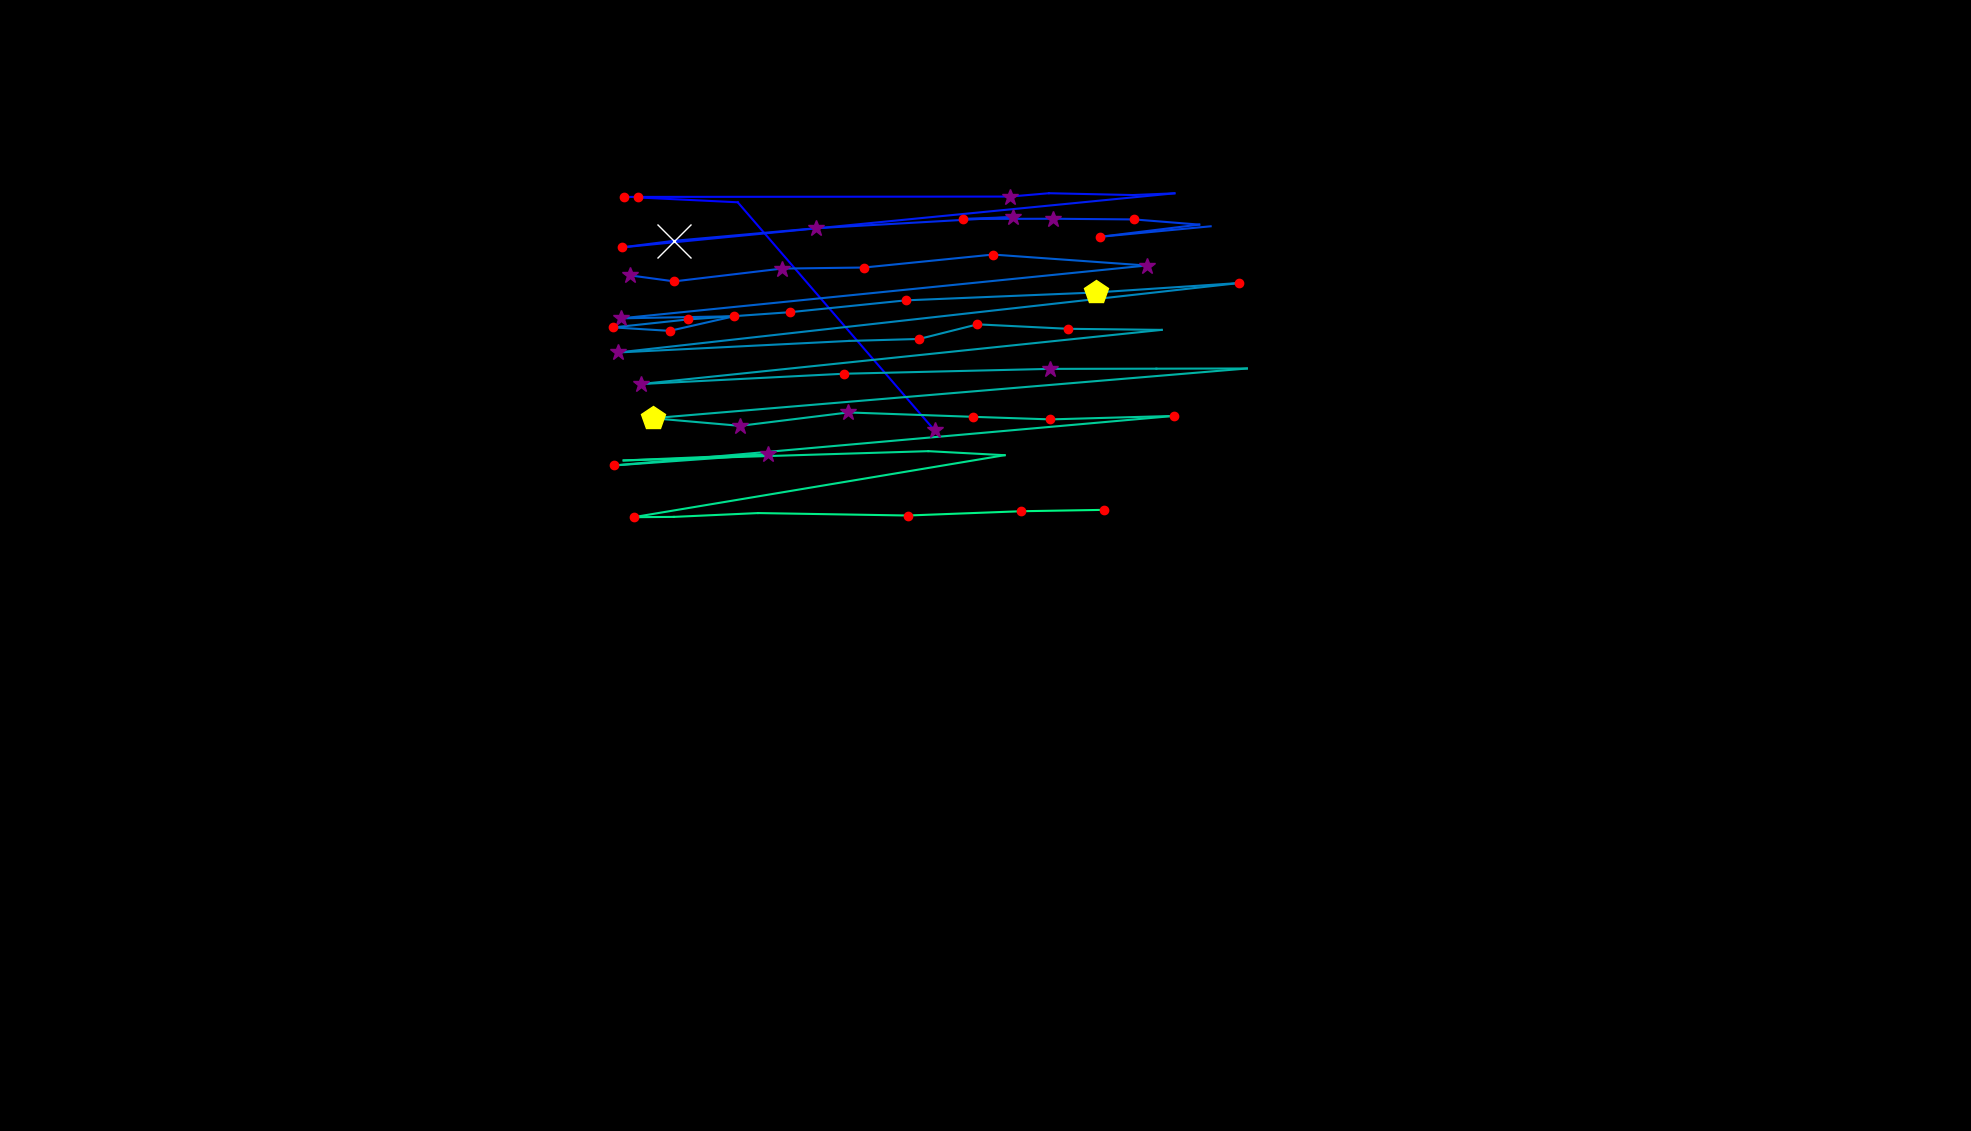

Data behind this chart, as committed beside it:
, fixation_id, timestamp, avg_gaze_x, avg_gaze_y, duration
0, 0.0, 204.8, 1214, 909.8, 301.2
1, 1.0, 578.4, 958.1, 1206, 108.4
2, 2.0, 771.2, 828.7, 1212, 144.6
3, 7.0, 2301, 811, 1213, 132.5
4, 8.0, 2940, 1312, 1214, 313.3
5, 9.0, 3278, 1362, 1218, 12.05
6, 10.0, 3567, 1472, 1216, 84.35
7, 11.0, 3952, 1525, 1218, 36.15
8, 12.0, 4061, 807.8, 1148, 192.8
9, 13.0, 4278, 874.9, 1156, 723
10, 14.0, 5025, 1060, 1172, 397.6
11, 15.0, 5483, 1315, 1187, 325.3
12, 16.0, 5832, 1251, 1184, 180.7
13, 17.0, 6037, 1368, 1185, 313.3
14, 18.0, 6398, 1473, 1184, 132.5
15, 19.0, 6555, 1557, 1177, 108.4
16, 20.0, 6929, 1429, 1161, 120.5
17, 21.0, 7073, 1572, 1175, 48.2
18, 23.0, 7615, 817.8, 1111, 289.2
19, 24.0, 7929, 875.6, 1103, 156.6
20, 25.0, 8134, 1015, 1120, 289.2
21, 26.0, 8447, 1122, 1121, 228.9
22, 27.0, 8712, 1290, 1138, 228.9
23, 28.0, 8965, 1489, 1124, 325.3
24, 29.0, 9567, 806.3, 1055, 253
25, 30.0, 9869, 953.5, 1058, 156.6
26, 31.0, 10290, 869.8, 1039, 120.5
27, 32.0, 10435, 796.7, 1044, 228.9
28, 33.0, 10688, 893.2, 1054, 144.6
29, 34.0, 10893, 1026, 1063, 156.6
30, 35.0, 11086, 1176, 1079, 204.8
31, 36.0, 11387, 1423, 1089, 433.8
32, 37.0, 11893, 1610, 1101, 241
33, 38.0, 12218, 802.8, 1011, 361.5
34, 39.0, 12700, 1103, 1026, 108.4
35, 40.0, 13038, 1194, 1029, 120.5
36, 41.0, 13182, 1269, 1048, 156.6
37, 42.0, 13363, 1387, 1042, 241
38, 43.0, 13640, 1509, 1040, 108.4
39, 44.0, 13857, 832.1, 970.1, 265.1
40, 45.0, 14146, 1096, 983.4, 192.8
41, 46.0, 14424, 1363, 989.8, 253
42, 47.0, 14701, 1502, 990, 108.4
43, 48.0, 14833, 1619, 990.3, 48.2
44, 49.0, 15086, 847.6, 925.7, 482
45, 50.0, 15749, 961.2, 915.8, 253
46, 51.0, 16050, 1102, 933.2, 277.1
47, 52.0, 16364, 1264, 927.5, 120.5
48, 53.0, 16520, 1364, 924.2, 168.7
49, 54.0, 16773, 1525, 928.7, 132.5
50, 55.0, 17002, 797.4, 864.3, 204.8
51, 56.0, 17279, 996.8, 878.7, 397.6
52, 57.0, 17761, 809.9, 870.8, 96.4
53, 58.0, 17894, 1206, 882.9, 96.4
54, 59.0, 18255, 1305, 877.7, 108.4
55, 60.0, 18436, 822.7, 797.1, 180.7
56, 61.0, 18641, 875, 797.5, 60.25
57, 62.0, 18870, 984.6, 802.5, 108.4
58, 63.0, 19099, 1179, 799.3, 228.9
59, 64.0, 19364, 1326, 804.9, 156.6
... 1 more rows
